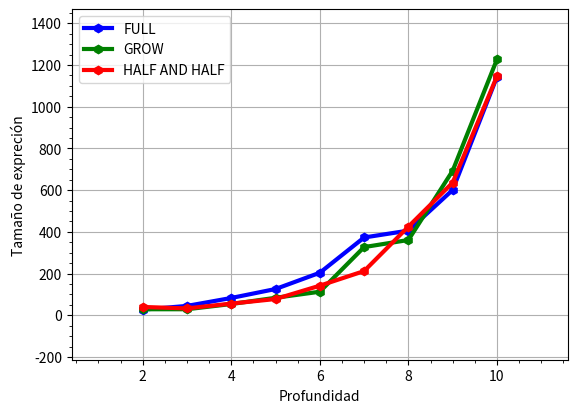

Generate this figure with matplotlib:
#!/usr/bin/env python
# -*- coding: utf-8 -*-
import matplotlib.pyplot as plt

"""
F-Po0-Ma27-Ge92,
F-Po1-Ma45-Ge29,  
F-Po2-Ma83-Ge10, 
F-Po3-Ma126-Ge38,
F-Po4-Ma204-Ge14,
F-Po5-Ma373-Ge4,  
F-Po6-Ma406-Ge18,  
F-Po7-Ma601-Ge0,   
F-Po8-Ma1143-Ge4,

G-Po0-Ma29-Ge29,  
G-Po1-Ma29-Ge6, 
G-Po2-Ma54-Ge25, 
G-Po3-Ma84-Ge10,  
G-Po4-Ma113-Ge7, 
G-Po5-Ma327-Ge9, 
G-Po6-Ma361-Ge0,
G-Po7-Ma693-Ge8, 
G-Po8-Ma1227-Ge2,

H-Po0-Ma40-Ge21,
H-Po1-Ma33-Ge3,  
H-Po2-Ma56-Ge20,   
H-Po3-Ma78-Ge17,  
H-Po4-Ma142-Ge3, 
H-Po5-Ma212-Ge1, 
H-Po6-Ma425-Ge2, 
H-Po7-Ma636-Ge13,  
H-Po8-Ma1146-Ge0,

[27,126,406,45,204,601,83,373,1143]

[29,84,361,29,113,693,54,327,1227]

[40,78,425,33,142,636,56,212,1146]

"""
plt.plot([2,3,4,5,6,7,8,9,10], [27,45,83,126,204,373,406,601,1143], '-hb',linewidth = 3, label = 'FULL')
plt.plot([2,3,4,5,6,7,8,9,10], [29,29,54,84,113,327,361,693,1227], '-hg',linewidth = 3, label = 'GROW')
plt.plot([2,3,4,5,6,7,8,9,10], [40,33,56,78,142,212,425,636,1146], '-hr',linewidth = 3, label = 'HALF AND HALF')


plt.margins(0.2)
plt.subplots_adjust(bottom=0.15)
plt.xlabel(u'Profundidad')
plt.ylabel(u'Tamaño de expreción')
plt.legend()  # Creamos la caja con la leyenda
plt.minorticks_on()
#plt.xlim(-2,202)
#plt.savefig(metodo+"-Po"+str(profundidad)+"-Ma"+str(max(yP))+"-Ge"+str(yP.index(max(yP)))+".png" )

plt.grid(True)
plt.show()